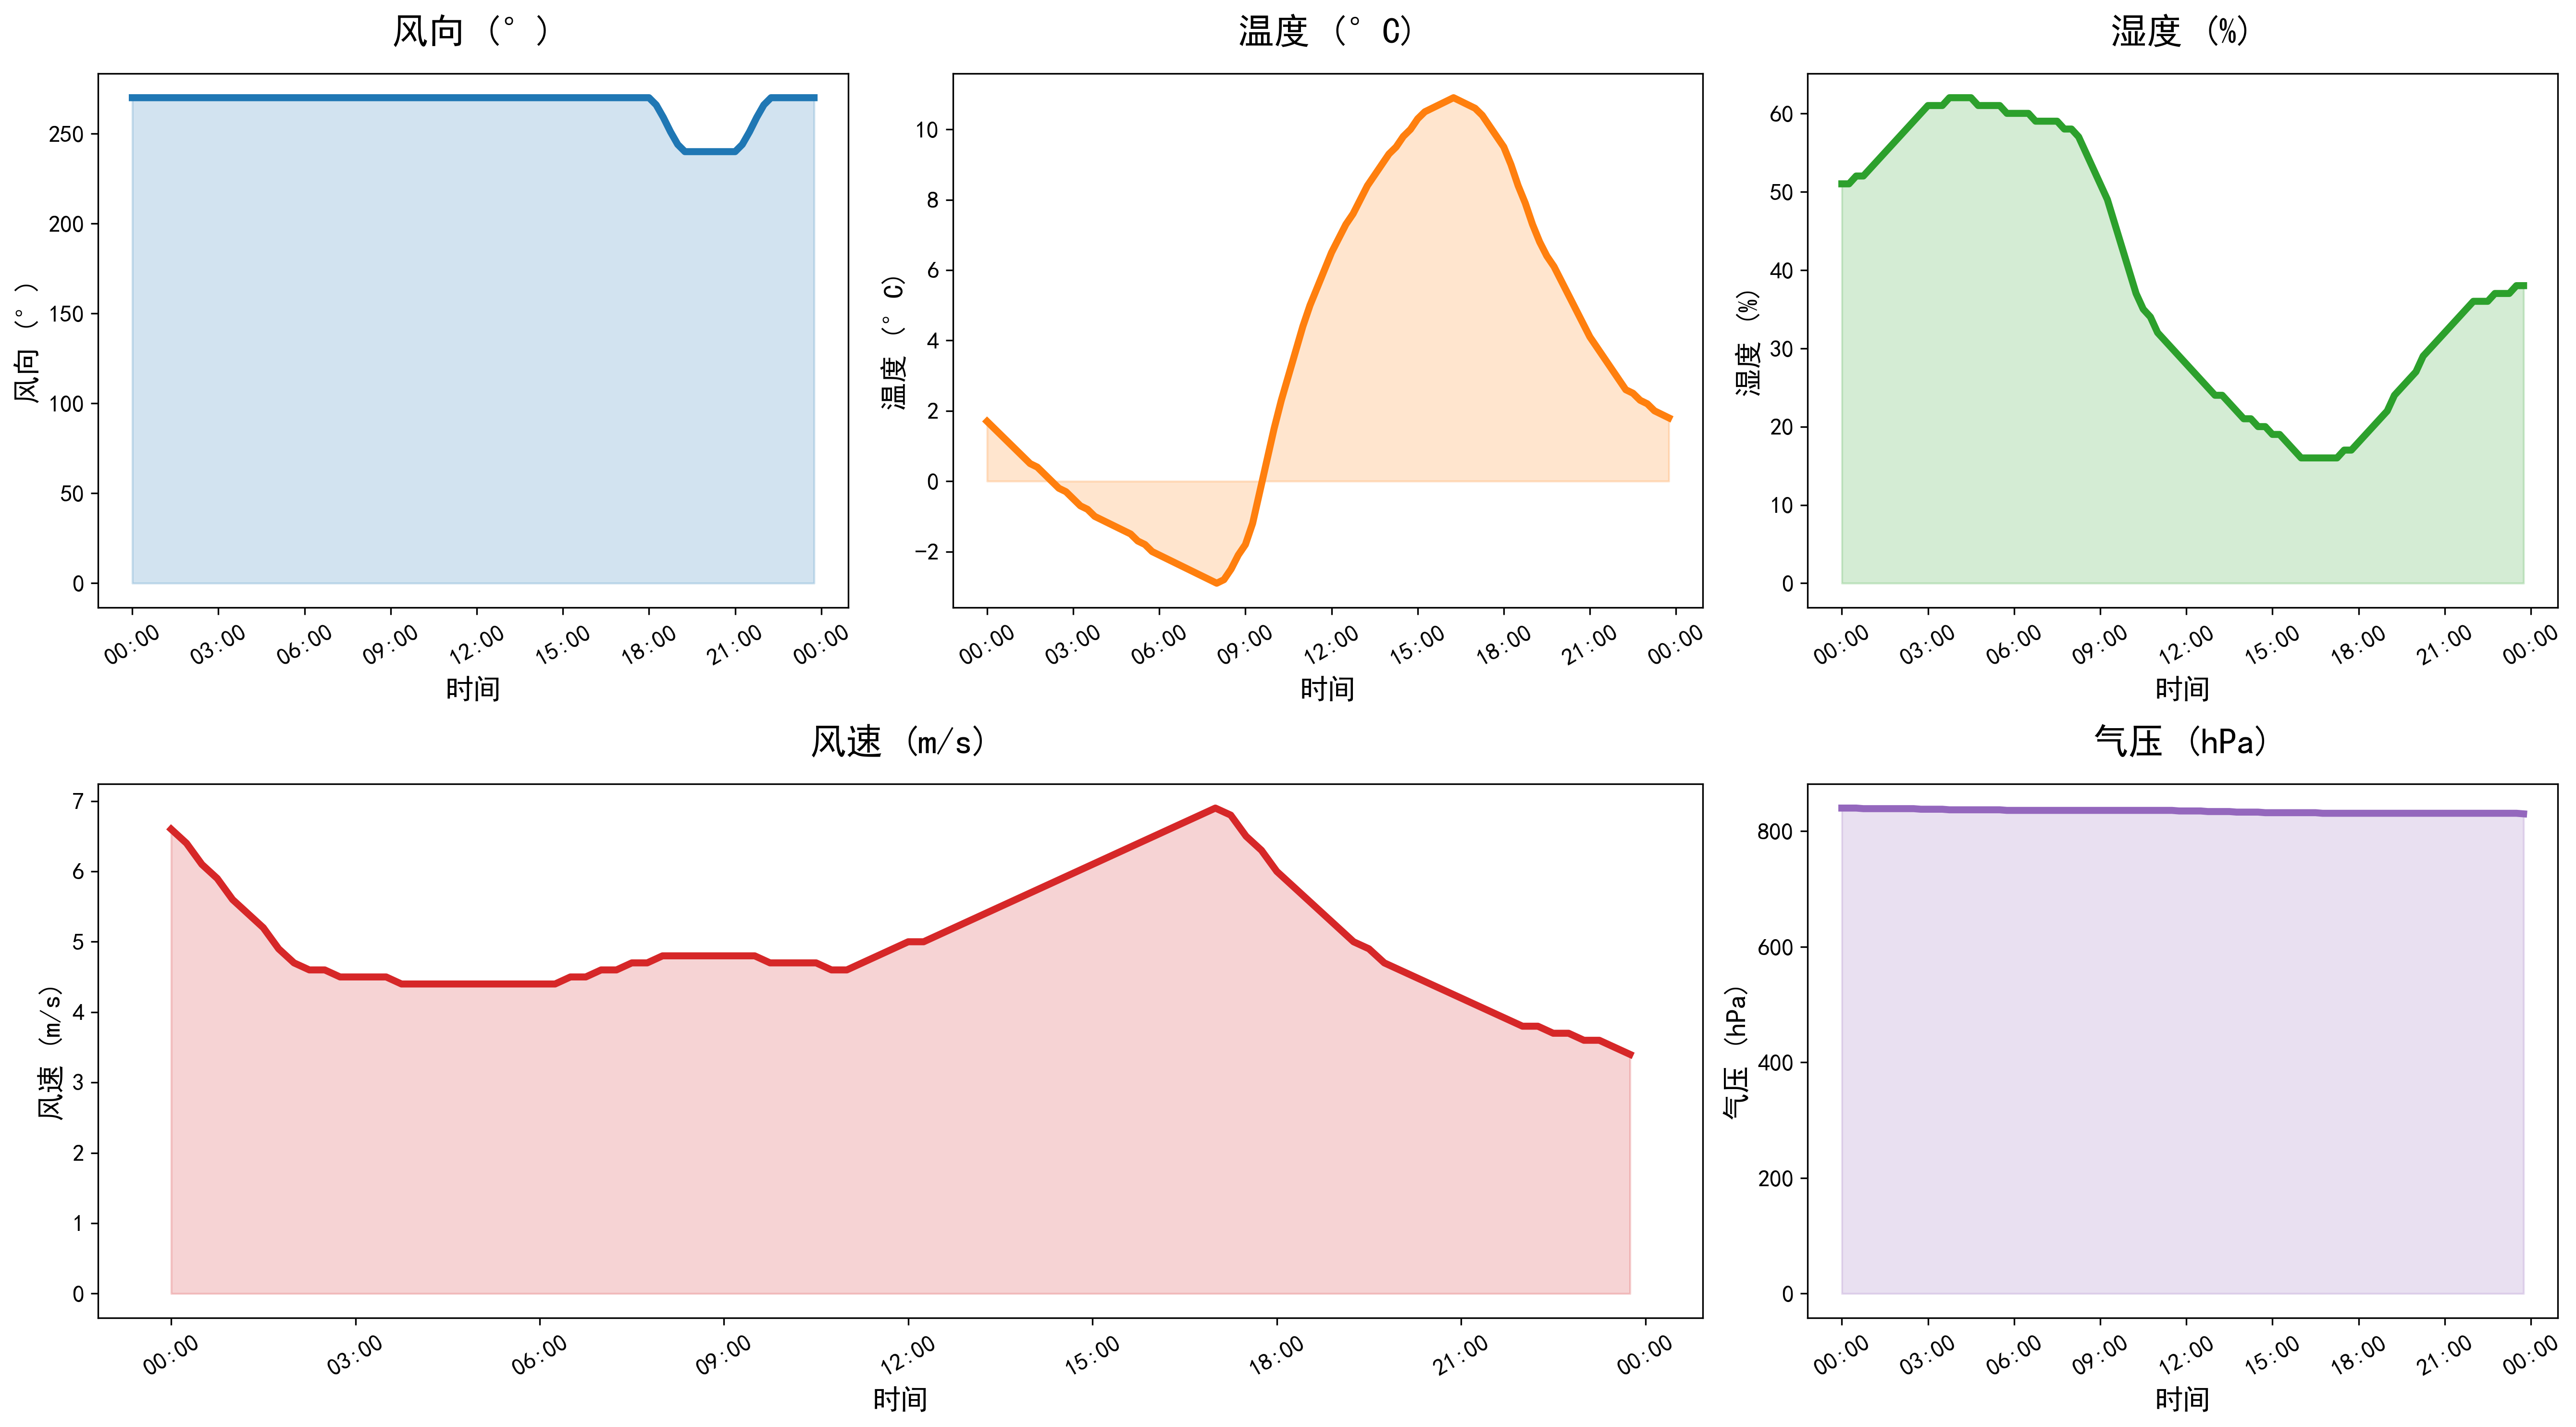

Source data for this figure (header and first rows):
DATATIME, WINDSPEED, PREPOWER, WINDDIRECTION, TEMPERATURE, HUMIDITY, PRESSURE
2021-11-03 00:00:00, 6.6, 49136, 270, 1.7, 51, 840
2021-11-03 00:15:00, 6.4, 46713, 270, 1.5, 51, 840
2021-11-03 00:30:00, 6.1, 44979, 270, 1.3, 52, 840
2021-11-03 00:45:00, 5.9, 43244, 270, 1.1, 52, 839
2021-11-03 01:00:00, 5.6, 41510, 270, 0.9, 53, 839
2021-11-03 01:15:00, 5.4, 39337, 270, 0.7, 54, 839
2021-11-03 01:30:00, 5.2, 36725, 270, 0.5, 55, 839
2021-11-03 01:45:00, 4.9, 34113, 270, 0.4, 56, 839
2021-11-03 02:00:00, 4.7, 31501, 270, 0.2, 57, 839
2021-11-03 02:15:00, 4.6, 29769, 270, 0.0, 58, 839
2021-11-03 02:30:00, 4.6, 28916, 270, -0.2, 59, 839
2021-11-03 02:45:00, 4.5, 28063, 270, -0.3, 60, 838
2021-11-03 03:00:00, 4.5, 27210, 270, -0.5, 61, 838
2021-11-03 03:15:00, 4.5, 25928, 270, -0.7, 61, 838
2021-11-03 03:30:00, 4.5, 24215, 270, -0.8, 61, 838
2021-11-03 03:45:00, 4.4, 22503, 270, -1.0, 62, 837
2021-11-03 04:00:00, 4.4, 20790, 270, -1.1, 62, 837
2021-11-03 04:15:00, 4.4, 19137, 270, -1.2, 62, 837
2021-11-03 04:30:00, 4.4, 17544, 270, -1.3, 62, 837
2021-11-03 04:45:00, 4.4, 15951, 270, -1.4, 61, 837
2021-11-03 05:00:00, 4.4, 14358, 270, -1.5, 61, 837
2021-11-03 05:15:00, 4.4, 12800, 270, -1.7, 61, 837
2021-11-03 05:30:00, 4.4, 11279, 270, -1.8, 61, 837
2021-11-03 05:45:00, 4.4, 9757, 270, -2.0, 60, 836
2021-11-03 06:00:00, 4.4, 8236, 270, -2.1, 60, 836
2021-11-03 06:15:00, 4.4, 7335, 270, -2.2, 60, 836
2021-11-03 06:30:00, 4.5, 7055, 270, -2.3, 60, 836
2021-11-03 06:45:00, 4.5, 6776, 270, -2.4, 59, 836
2021-11-03 07:00:00, 4.6, 6496, 270, -2.5, 59, 836
2021-11-03 07:15:00, 4.6, 6431, 270, -2.6, 59, 836
2021-11-03 07:30:00, 4.7, 6582, 270, -2.7, 59, 836
2021-11-03 07:45:00, 4.7, 6732, 270, -2.8, 58, 836
2021-11-03 08:00:00, 4.8, 6883, 270, -2.9, 58, 836
2021-11-03 08:15:00, 4.8, 7174, 270, -2.8, 57, 836
2021-11-03 08:30:00, 4.8, 7605, 270, -2.5, 55, 836
2021-11-03 08:45:00, 4.8, 8036, 270, -2.1, 53, 836
2021-11-03 09:00:00, 4.8, 8467, 270, -1.8, 51, 836
2021-11-03 09:15:00, 4.8, 9496, 270, -1.2, 49, 836
2021-11-03 09:30:00, 4.8, 11125, 270, -0.3, 46, 836
2021-11-03 09:45:00, 4.7, 12754, 270, 0.6, 43, 836
2021-11-03 10:00:00, 4.7, 14383, 270, 1.5, 40, 836
2021-11-03 10:15:00, 4.7, 15904, 270, 2.3, 37, 836
2021-11-03 10:30:00, 4.7, 17318, 270, 3.0, 35, 836
2021-11-03 10:45:00, 4.6, 18732, 270, 3.7, 34, 836
2021-11-03 11:00:00, 4.6, 20146, 270, 4.4, 32, 836
2021-11-03 11:15:00, 4.7, 22097, 270, 5.0, 31, 836
2021-11-03 11:30:00, 4.8, 24585, 270, 5.5, 30, 836
2021-11-03 11:45:00, 4.9, 27074, 270, 6.0, 29, 835
2021-11-03 12:00:00, 5.0, 29562, 270, 6.5, 28, 835
2021-11-03 12:15:00, 5.0, 31957, 270, 6.9, 27, 835
2021-11-03 12:30:00, 5.1, 34259, 270, 7.3, 26, 835
2021-11-03 12:45:00, 5.2, 36561, 270, 7.6, 25, 834
2021-11-03 13:00:00, 5.3, 38863, 270, 8.0, 24, 834
2021-11-03 13:15:00, 5.4, 41726, 270, 8.4, 24, 834
2021-11-03 13:30:00, 5.5, 45149, 270, 8.7, 23, 834
2021-11-03 13:45:00, 5.6, 48572, 270, 9.0, 22, 833
2021-11-03 14:00:00, 5.7, 51995, 270, 9.3, 21, 833
2021-11-03 14:15:00, 5.8, 56299, 270, 9.5, 21, 833
2021-11-03 14:30:00, 5.9, 61484, 270, 9.8, 20, 833
2021-11-03 14:45:00, 6.0, 66669, 270, 10.0, 20, 832
... 36 more rows
